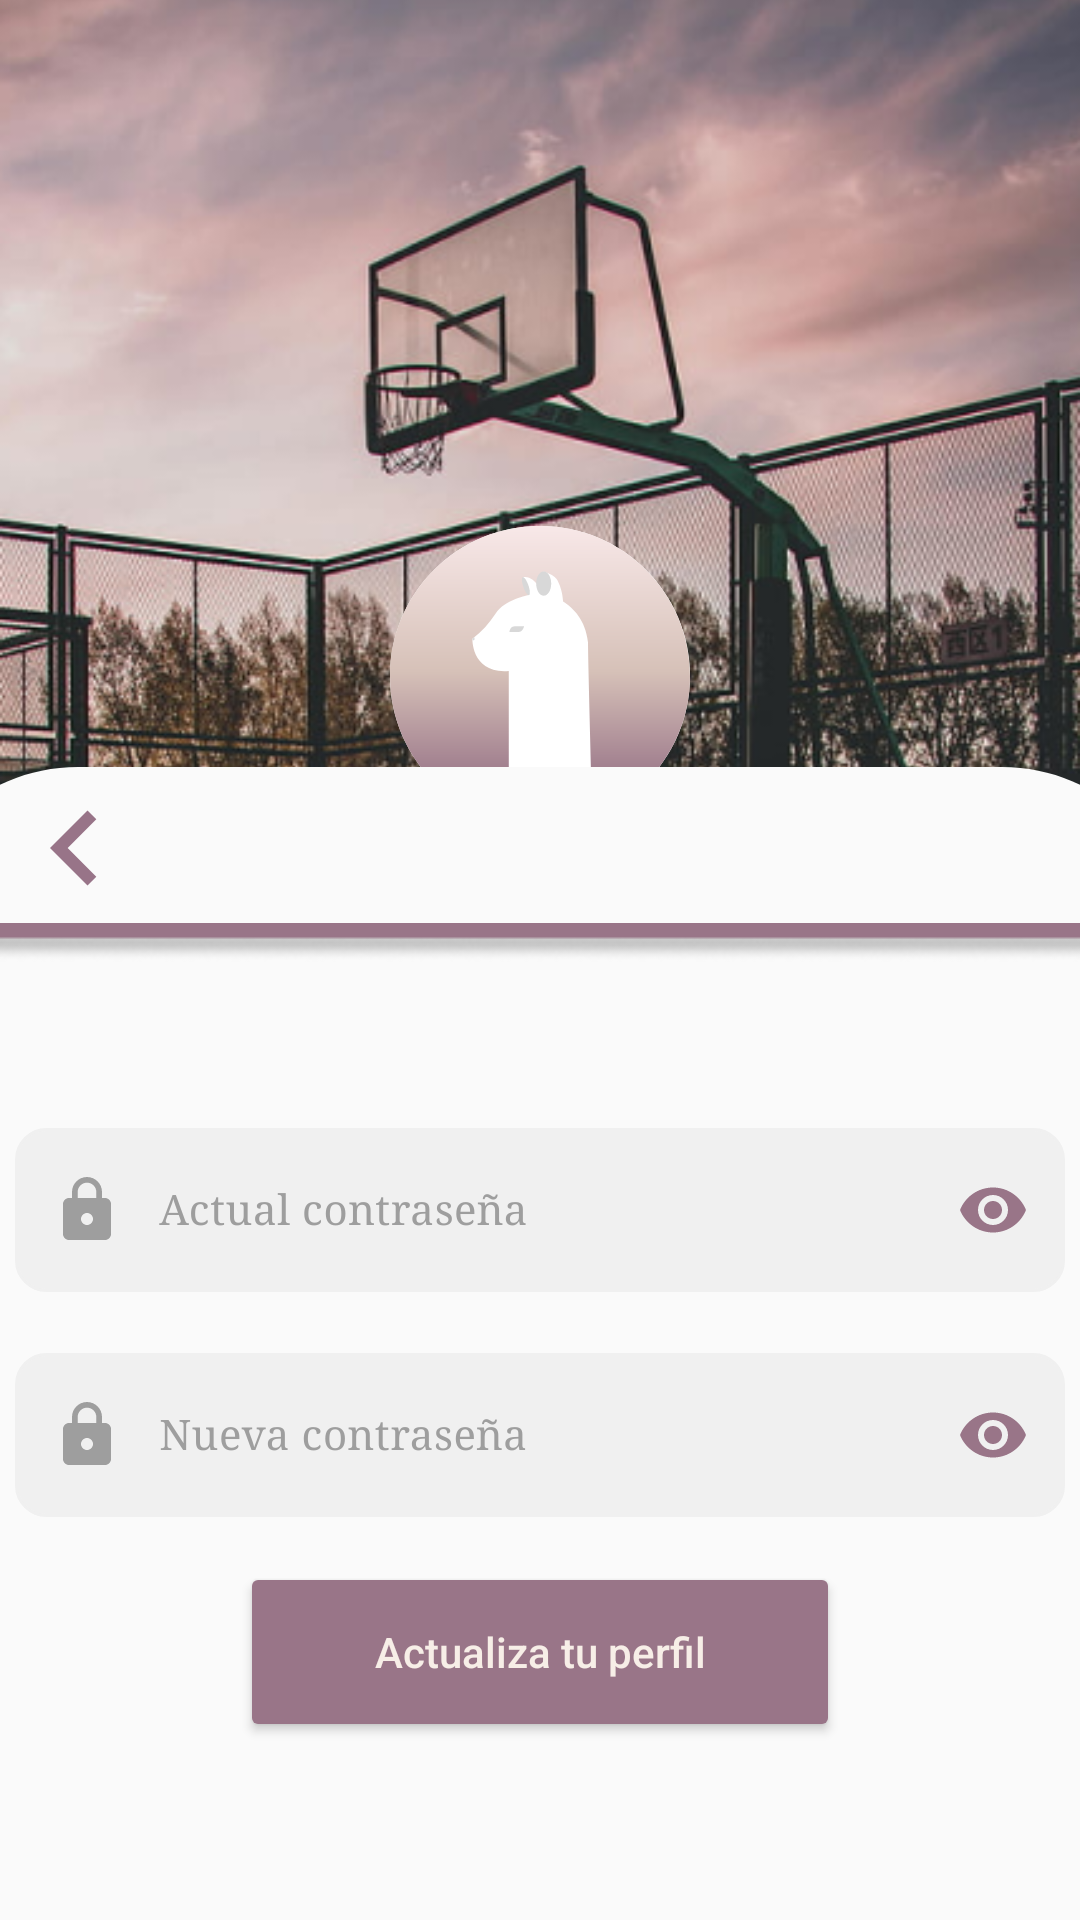

Layout XML and referenced resources for this Android screen:
<!-- AndroidManifest.xml: application theme Theme.ParkToGo.NoActionBarAndStatusBar -->
<!-- res/layout/fragment_actualizar_password.xml -->
<?xml version="1.0" encoding="utf-8"?>
<androidx.constraintlayout.widget.ConstraintLayout xmlns:android="http://schemas.android.com/apk/res/android"
    xmlns:tools="http://schemas.android.com/tools"
    android:layout_width="match_parent"
    android:layout_height="match_parent"
    xmlns:app="http://schemas.android.com/apk/res-auto"
    tools:context=".ui.AjustesFragment"
    android:forceDarkAllowed="false">

    <ImageView
        android:id="@+id/imageView"
        android:layout_width="wrap_content"
        android:layout_height="wrap_content"
        android:scaleType="centerCrop"
        app:layout_constraintBottom_toBottomOf="parent"
        app:layout_constraintEnd_toEndOf="parent"
        app:layout_constraintStart_toStartOf="parent"
        app:layout_constraintTop_toTopOf="parent"
        app:srcCompat="@drawable/pistawallpaper_3" />

    <TextView
        android:id="@+id/textView2"
        android:layout_width="wrap_content"
        android:layout_height="wrap_content"
        android:fontFamily="serif"
        android:shadowColor="#3E3E3E"
        android:shadowDx="2"
        android:shadowDy="5"
        android:shadowRadius="10"
        android:text="ParkToGo"
        android:textColor="#FFFFFF"
        android:textSize="34sp"
        android:textStyle="bold"
        android:layout_marginTop="170dp"
        app:layout_constraintBottom_toBottomOf="@+id/imageView"
        app:layout_constraintEnd_toEndOf="parent"
        app:layout_constraintStart_toStartOf="parent"
        app:layout_constraintTop_toTopOf="@+id/imageView"
        app:layout_constraintVertical_bias="0.272" />

    <ImageView
        android:id="@+id/imageView2"
        android:layout_width="wrap_content"
        android:layout_height="wrap_content"
        android:layout_marginBottom="10dp"
        app:layout_constraintBottom_toTopOf="@+id/textView2"
        app:layout_constraintEnd_toEndOf="parent"
        app:layout_constraintStart_toStartOf="parent"
        app:srcCompat="@drawable/alpaca__icon___colour_" />

    <ImageView
        android:id="@+id/imageView5"
        android:layout_width="wrap_content"
        android:layout_height="wrap_content"
        android:layout_marginTop="40dp"
        android:scaleType="centerCrop"
        android:src="@drawable/ic_login"
        app:layout_constraintBottom_toBottomOf="parent"
        app:layout_constraintEnd_toEndOf="parent"
        app:layout_constraintHorizontal_bias="0.0"
        app:layout_constraintStart_toStartOf="@+id/imageView"
        app:layout_constraintTop_toBottomOf="@+id/textView2" />

    <ImageButton
        android:id="@+id/btnBackButtonActualizarPassword"
        android:layout_width="50dp"
        android:layout_height="50dp"
        android:layout_marginTop="2dp"
        android:background="@color/transparent"
        android:scaleType="centerCrop"
        android:src="@drawable/ic_baseline_chevron_left_24"
        app:layout_constraintEnd_toEndOf="parent"
        app:layout_constraintHorizontal_bias="0.0"
        app:layout_constraintStart_toStartOf="parent"
        app:layout_constraintTop_toTopOf="@id/imageView5" />

    <ImageView
        android:id="@+id/imageView6"
        android:layout_width="wrap_content"
        android:layout_height="wrap_content"
        android:scaleType="centerCrop"
        app:layout_constraintEnd_toEndOf="parent"
        app:layout_constraintStart_toStartOf="parent"
        app:layout_constraintTop_toBottomOf="@+id/btnBackButtonActualizarPassword"
        android:src="@drawable/line_5" />

    <com.google.android.material.textfield.TextInputLayout
        android:id="@+id/txtActualPasswordActualizar"
        android:layout_width="350dp"
        android:layout_height="60dp"
        android:layout_marginTop="50dp"
        app:layout_constraintEnd_toEndOf="parent"
        app:layout_constraintStart_toStartOf="parent"
        app:layout_constraintTop_toBottomOf="@+id/imageView6"
        app:passwordToggleEnabled="true"
        app:boxBackgroundMode="outline"
        android:textColorHint="#9E9E9E"
        app:hintTextColor="#9E9E9E"
        app:passwordToggleTint="#997588">

        <com.google.android.material.textfield.TextInputEditText
            android:layout_width="match_parent"
            android:layout_height="wrap_content"
            android:hint="Actual contraseña"
            android:inputType="textPassword"
            android:background="@drawable/custom_input"
            android:drawableStart="@drawable/custom_lock_icon"
            android:drawablePadding="12dp"
            android:fontFamily="serif"
            android:paddingStart="12dp"
            android:paddingEnd="12dp"
            android:textColor="#585858"
            android:textSize="14sp"
            android:ems="10"
            android:paddingTop="18dp"
            android:paddingBottom="18dp" />
    </com.google.android.material.textfield.TextInputLayout>

    <com.google.android.material.textfield.TextInputLayout
        android:id="@+id/txtNuevaPasswordActualizar"
        android:layout_width="350dp"
        android:layout_height="60dp"
        android:layout_marginTop="15dp"
        app:layout_constraintEnd_toEndOf="parent"
        app:layout_constraintStart_toStartOf="parent"
        app:layout_constraintTop_toBottomOf="@+id/txtActualPasswordActualizar"
        app:passwordToggleEnabled="true"
        app:boxBackgroundMode="outline"
        android:textColorHint="#9E9E9E"
        app:hintTextColor="#9E9E9E"
        app:passwordToggleTint="#997588">

        <com.google.android.material.textfield.TextInputEditText
            android:layout_width="match_parent"
            android:layout_height="wrap_content"
            android:hint="Nueva contraseña"
            android:inputType="textPassword"
            android:background="@drawable/custom_input"
            android:drawableStart="@drawable/custom_lock_icon"
            android:drawablePadding="12dp"
            android:fontFamily="serif"
            android:paddingStart="12dp"
            android:paddingEnd="12dp"
            android:textColor="#585858"
            android:textSize="14sp"
            android:ems="10"
            android:paddingTop="18dp"
            android:paddingBottom="18dp" />
    </com.google.android.material.textfield.TextInputLayout>

    <Button
        android:id="@+id/btnActualizarPassword"
        android:layout_width="200dp"
        android:layout_height="60dp"
        android:layout_marginTop="15dp"
        android:backgroundTint="#997588"
        android:text="Actualiza tu perfil"
        android:textAllCaps="false"
        android:textColor="#F7EEE7"
        app:layout_constraintEnd_toEndOf="parent"
        app:layout_constraintStart_toStartOf="parent"
        app:layout_constraintTop_toBottomOf="@+id/txtNuevaPasswordActualizar"/>

</androidx.constraintlayout.widget.ConstraintLayout>
<!-- resources referenced by this layout -->
<resources>
  <!-- drawable alpaca__icon___colour_: vector/xml drawable (drawable, 2488 chars, omitted) -->
  <!-- drawable custom_input (drawable) -->
  <?xml version="1.0" encoding="utf-8"?>
  <selector xmlns:android="http://schemas.android.com/apk/res/android">
  
      <item android:state_enabled="true" android:state_focused="true">
          <shape android:shape="rectangle">
              <solid android:color="#F0F0F0"/>
              <corners android:radius="10dp"/>
              <stroke android:color="#F0F0F0" android:width="1dp"/>
          </shape>
      </item>
  
      <item android:state_enabled="true">
          <shape android:shape="rectangle">
              <solid android:color="#F0F0F0"/>
              <corners android:radius="10dp"/>
              <stroke android:color="#F0F0F0" android:width="1dp"/>
          </shape>
      </item>
  
  </selector>
  <!-- drawable custom_lock_icon (drawable) -->
  <?xml version="1.0" encoding="utf-8"?>
  <selector xmlns:android="http://schemas.android.com/apk/res/android">
  
      <item android:state_focused="true"
          android:drawable="@drawable/ic_baseline_lock_24_focused"/>
  
      <item android:state_focused="false"
          android:drawable="@drawable/ic_baseline_lock_24"/>
  </selector>
  <!-- drawable ic_baseline_chevron_left_24 (drawable) -->
  <vector android:height="24dp" android:tint="#987488"
      android:viewportHeight="24" android:viewportWidth="24"
      android:width="24dp" xmlns:android="http://schemas.android.com/apk/res/android">
      <path android:fillColor="@android:color/white" android:pathData="M15.41,7.41L14,6l-6,6 6,6 1.41,-1.41L10.83,12z"/>
  </vector>
  <!-- drawable ic_login (drawable) -->
  <vector xmlns:android="http://schemas.android.com/apk/res/android"
      android:width="428dp"
      android:height="500dp"
      android:viewportWidth="428"
      android:viewportHeight="500">
    <path
        android:pathData="M0,60C0,26.863 26.863,0 60,0H368C401.137,0 428,26.863 428,60V500H0V60Z"
        android:fillColor="#FAFAFA"/>
  </vector>
  <!-- drawable line_5: png bitmap (drawable, 1812 bytes) -->
  <!-- drawable pistawallpaper_3: png bitmap (drawable, 519601 bytes) -->
  <style name="Theme.ParkToGo.NoActionBarAndStatusBar">
          <item name="windowActionBar">false</item>
          <item name="windowNoTitle">true</item>
          <item name="android:windowTranslucentStatus">true</item>
          <item name="android:windowTranslucentNavigation">true</item>
          <item name="android:fitsSystemWindows">true</item>
      </style>
  <!-- drawable ic_baseline_lock_24_focused (drawable) -->
  <vector xmlns:android="http://schemas.android.com/apk/res/android"
      android:width="24dp"
      android:height="24dp"
      android:viewportWidth="24"
      android:viewportHeight="24">
    <path
        android:fillColor="#585858"
        android:pathData="M18,8h-1L17,6c0,-2.76 -2.24,-5 -5,-5S7,3.24 7,6v2L6,8c-1.1,0 -2,0.9 -2,2v10c0,1.1 0.9,2 2,2h12c1.1,0 2,-0.9 2,-2L20,10c0,-1.1 -0.9,-2 -2,-2zM12,17c-1.1,0 -2,-0.9 -2,-2s0.9,-2 2,-2 2,0.9 2,2 -0.9,2 -2,2zM15.1,8L8.9,8L8.9,6c0,-1.71 1.39,-3.1 3.1,-3.1 1.71,0 3.1,1.39 3.1,3.1v2z"/>
  </vector>
  <!-- drawable ic_baseline_lock_24 (drawable) -->
  <vector xmlns:android="http://schemas.android.com/apk/res/android"
      android:width="24dp"
      android:height="24dp"
      android:viewportWidth="24"
      android:viewportHeight="24">
    <path
        android:fillColor="#9E9E9E"
        android:pathData="M18,8h-1L17,6c0,-2.76 -2.24,-5 -5,-5S7,3.24 7,6v2L6,8c-1.1,0 -2,0.9 -2,2v10c0,1.1 0.9,2 2,2h12c1.1,0 2,-0.9 2,-2L20,10c0,-1.1 -0.9,-2 -2,-2zM12,17c-1.1,0 -2,-0.9 -2,-2s0.9,-2 2,-2 2,0.9 2,2 -0.9,2 -2,2zM15.1,8L8.9,8L8.9,6c0,-1.71 1.39,-3.1 3.1,-3.1 1.71,0 3.1,1.39 3.1,3.1v2z"/>
  </vector>
</resources>
